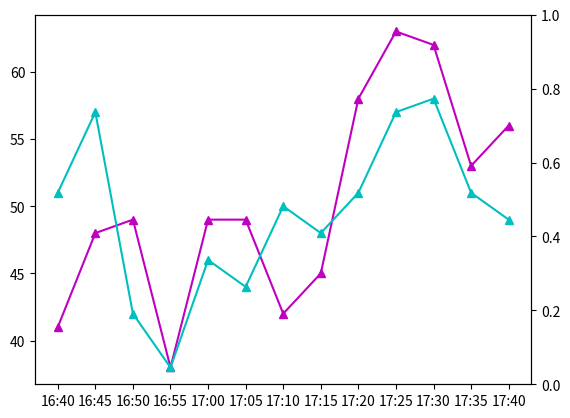

Here is the Python script that generated this plot: (Note: this script raises an exception after producing the figure.)
# import pandas as pd
import matplotlib.pyplot as plt

x_time = [
    '16:40', '16:45', '16:50', '16:55', '17:00', '17:05', '17:10', '17:15',
    '17:20', '17:25', '17:30', '17:35', '17:40'
]

myfont = {'size': 13}

# 20190814
# y_linkflow = [47, 56, 49, 42, 53, 40, 47, 49, 56, 62, 58, 54, 51]
# y_averagespeed = [23, 22, 18, 21, 14, 10, 11, 9, 12, 12, 10, 11, 15]

# 20190815
y_linkflow_schooldays = [51, 57, 42, 38, 46, 44, 50, 48, 51, 57, 58, 51, 49]
y_averagespeed_schooldays = [22, 19, 20, 15, 15, 11, 9, 14, 17, 17, 16, 18, 21]

# # 20190816
# y_linkflow = [59, 60, 47, 41, 50, 39, 52, 54, 49, 60, 54, 47, 49]
# y_averagespeed = [20, 22, 21, 19, 17, 15, 13, 10, 14, 15, 14, 15, 18]

# # 20190817
# y_linkflow = [39, 48, 47, 44, 56, 43, 38, 51, 52, 56, 50, 51, 46]
# y_averagespeed = [26, 26, 24, 21, 23, 24, 23, 27, 24, 27, 26, 25, 28]

# # 20190513
# y_linkflow = [42, 48, 47, 40, 49, 34, 42, 41, 49, 63, 57, 54, 51]
# y_averagespeed = [25, 26, 24, 25, 26, 24, 21, 22, 24, 22, 24, 23, 21]

# # 20190514
# y_linkflow = [39, 47, 45, 48, 49, 36, 49, 54, 53, 53, 56, 61, 62]
# y_averagespeed = [25, 24, 24, 25, 26, 23, 22, 24, 25, 24, 22, 23, 22]

# # 20190515
# y_linkflow = [39, 50, 51, 39, 45, 48, 44, 42, 50, 59, 58, 61, 62]
# y_averagespeed = [26, 27, 28, 27, 25, 23, 24, 23, 24, 22, 21, 19, 20]

# 20190516
y_linkflow_summer = [41, 48, 49, 38, 49, 49, 42, 45, 58, 63, 62, 53, 56]
y_averagespeed_summer = [24, 27, 23, 24, 24, 22, 22, 25, 23, 25, 25, 23, 22]

# # 20190517
# y_linkflow = [42, 49, 47, 38, 49, 40, 43, 43, 52, 51, 62, 53, 55]
# y_averagespeed = [28, 27, 26, 27, 26, 23, 24, 23, 23, 25, 21, 22, 22]

# # 20190518
# y_linkflow = [41, 43, 57, 49, 59, 43, 41, 42, 59, 60, 59, 53, 56]
# y_averagespeed = [25, 26, 26, 26, 27, 24, 24, 24, 25, 25, 25, 26, 24]

fig, ax1 = plt.subplots()
ax2 = ax1.twinx()

l1 = ax1.plot(x_time, y_linkflow_summer, 'm^-', label="link flow on summer holiday")
l2 = ax1.plot(x_time, y_linkflow_schooldays, 'c^-', label="link flow on school day")
ax1.set_ylim(0, 80, 10)
l3 = ax2.plot(x_time, y_averagespeed_summer, 'bo--', label="road speed on summer holiday")
l4 = ax2.plot(x_time, y_averagespeed_schooldays, 'ro--', label="road speed on school day")
ax2.set_ylim(0, 30, 5)
ax1.set_xlabel('Time', fontsize=13)

ax1.set_ylabel('Link flow every 5min (veh)', color='k', fontsize=13)

ax2.set_ylabel('Average speed (km/h)', color='k', fontsize=13)

ax1.set_title("Summer Holiday-2019.08.15 v.s. School Day-2019.05.16", fontsize=18)
lns = l1 + l2 + l3 + l4
labs = [l.get_label() for l in lns]
ax1.legend(lns, labs, loc='lower center', prop=myfont)

plt.show()
